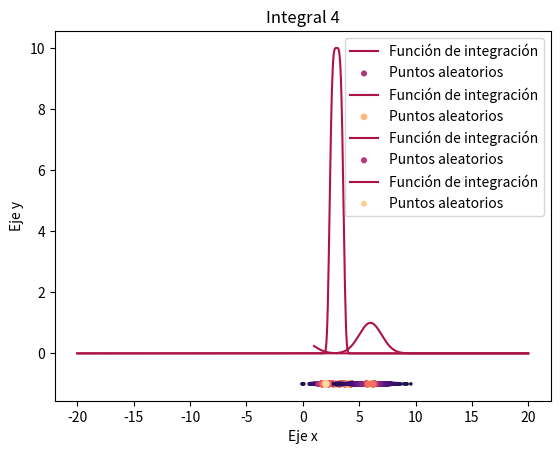

This figure's Python source:
import numpy as np
import matplotlib.pyplot as plt
from scipy.integrate import quad


cmap = plt.cm.get_cmap("magma")

def integrar_aleatorio(title,func,num_points,a,b,mean,std):
    #Generamos los puntos aleatorios y evaluamos
    random_points = np.random.normal(mean,std,num_points)
    random_points_d = []
    for rd in random_points:
        if a<=rd<=b:
            random_points_d.append(rd)
    random_points_d = np.array(random_points_d)
    pdf = np.exp(-(random_points_d-mean)**2/(2*std**2))/np.sqrt(2*np.pi*std)
    y = func(random_points_d)
    prom = np.mean(y/pdf) #Calculamos el promedio

    integral_real = quad(func,a,b)   
    print('''


    {}
    ------------------------------
    Valor real: {}
    Valor estimado: {}
    ------------------------------
    '''.format(title,integral_real[0],prom)) 
    sp = np.linspace(a,b,1000)
    plt.title(title)
    plt.xlabel("Eje x")
    plt.ylabel("Eje y")
    plt.grid()
    plt.plot(sp,func(sp),c="#AD1444",label="Función de integración")
    scale = 10/(abs(mean-random_points_d)+0.5)
    n_scale = scale/max(scale)
    colors = [cmap(n_scale[i]) for i in range(len(scale))]
    plt.scatter(random_points_d,-1*np.ones_like(random_points_d),s=scale,c=colors,label="Puntos aleatorios")
    plt.legend()
    plt.savefig("{}.png".format(title))
    plt.show()
    
    return prom

num_points = 1000
funcs = [
    [lambda x:10*np.exp(-5*(x-3)**4),-20,20,3,1],
    [lambda x:1/np.sqrt(2*np.pi)*np.exp(-x**2/2),1,3,2,0.2],
    [lambda x:1/np.sqrt(2*np.pi)*np.exp(-x**2/2),3,20,4,1],
    [lambda x:np.exp(-(x-6)**2/2),-20,20,6,1]
]

for i,elem in enumerate(funcs):
    integrar_aleatorio("Integral {}".format(i+1),elem[0],num_points,elem[1],elem[2],elem[3],elem[4])
